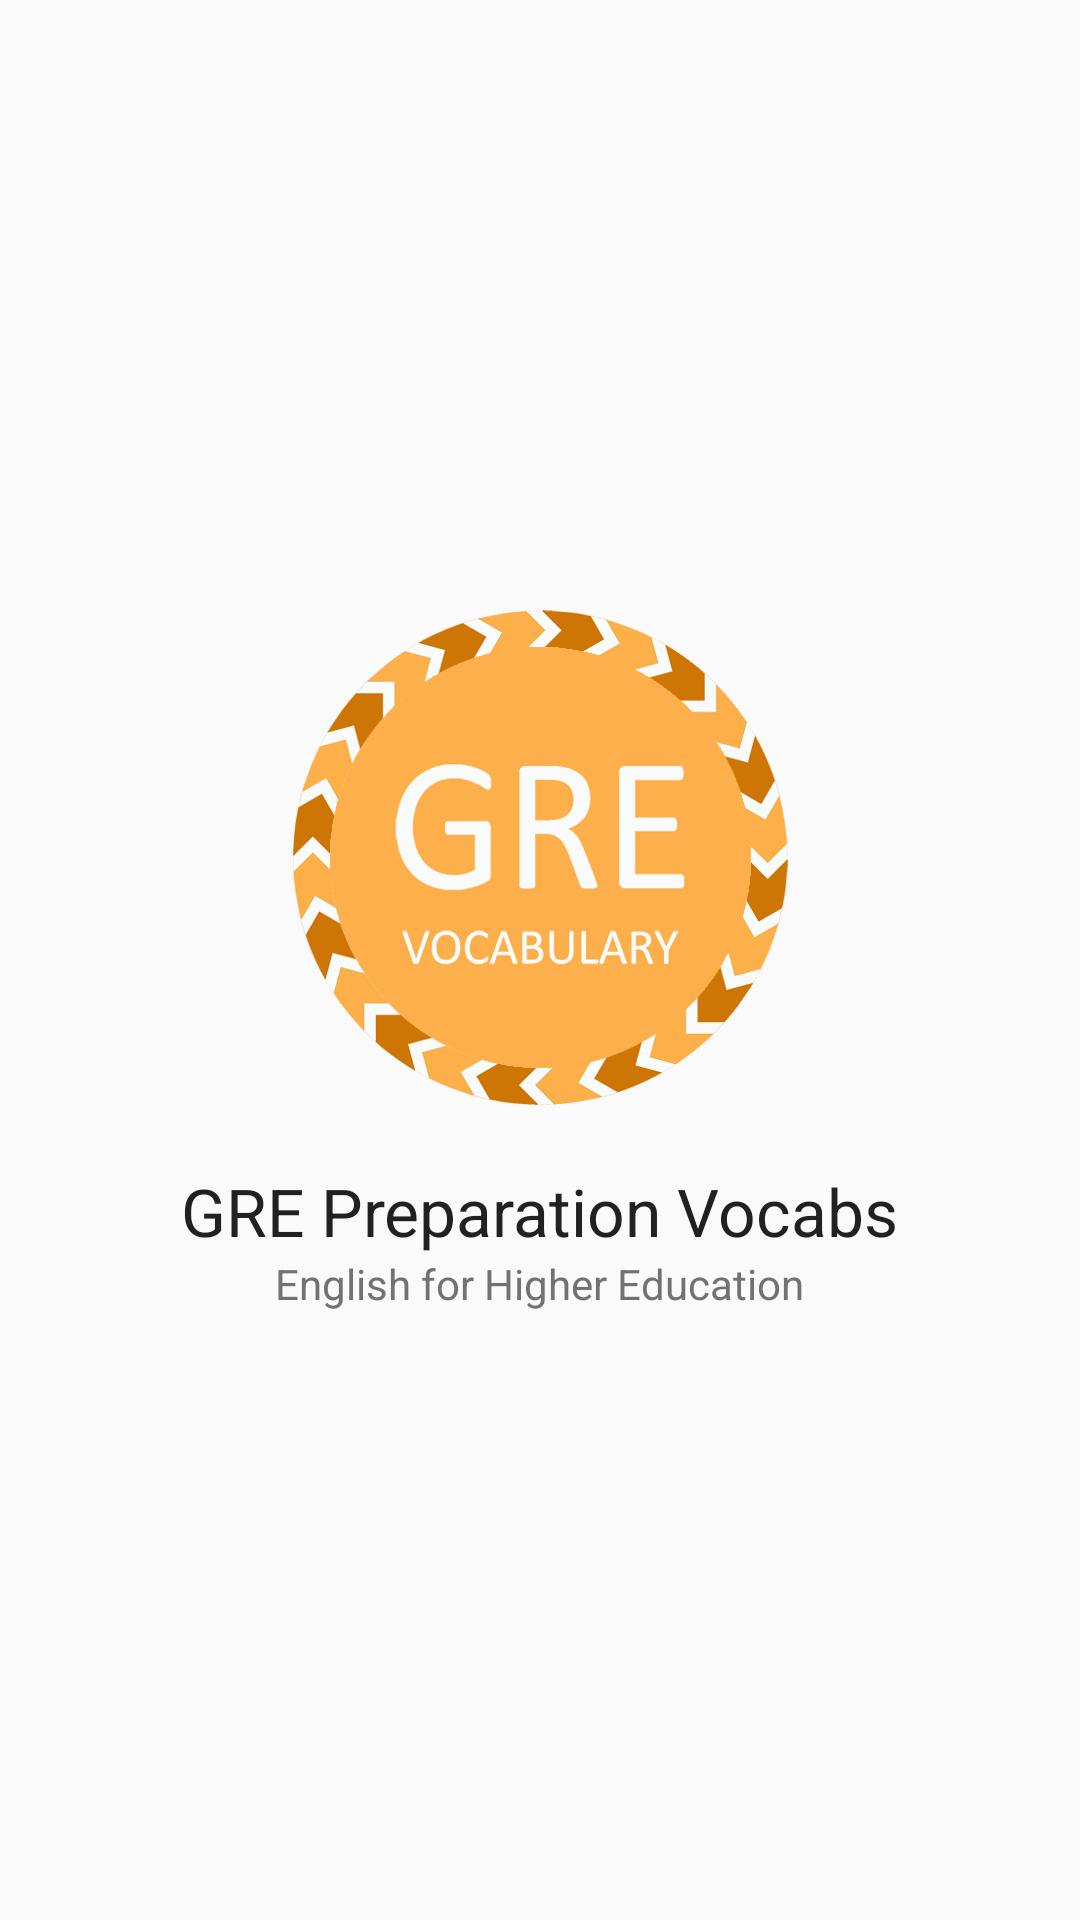

The Android layout XML behind this screen, and the referenced resources:
<!-- AndroidManifest.xml: application theme AppTheme -->
<!-- res/layout/activity_splash.xml -->
<?xml version="1.0" encoding="utf-8"?>
<android.support.v7.widget.LinearLayoutCompat
    xmlns:android="http://schemas.android.com/apk/res/android"
    android:layout_width="match_parent"
    android:layout_height="match_parent"
    android:gravity="center"
    android:orientation="vertical">

    <RelativeLayout
        android:layout_width="wrap_content"
        android:layout_height="wrap_content">

        <android.support.v7.widget.AppCompatImageView
            android:id="@+id/imgSplashBorder"
            android:layout_width="wrap_content"
            android:layout_height="wrap_content"
            android:src="@drawable/splash_border"/>

        <android.support.v7.widget.AppCompatImageView
            android:id="@+id/imgSplash"
            android:layout_width="wrap_content"
            android:layout_height="wrap_content"
            android:src="@drawable/splash"/>

    </RelativeLayout>

    <android.support.v7.widget.AppCompatTextView
        android:layout_width="wrap_content"
        android:layout_height="wrap_content"
        android:layout_marginTop="20dp"
        android:text="@string/app_name"
        android:textAppearance="?android:attr/textAppearanceLarge"
        android:textColor="@color/primary_text"/>

    <android.support.v7.widget.AppCompatTextView
        android:layout_width="wrap_content"
        android:layout_height="wrap_content"
        android:text="English for Higher Education"
        android:textAppearance="?android:attr/textAppearanceSmall"
        android:textColor="@color/secondary_text"/>

</android.support.v7.widget.LinearLayoutCompat>
<!-- resources referenced by this layout -->
<resources>
  <color name="primary_text">#212121</color>
  <color name="secondary_text">#727272</color>
  <!-- drawable splash: png bitmap (drawable-xxhdpi, 29960 bytes) -->
  <!-- drawable splash_border: png bitmap (drawable-xxhdpi, 98961 bytes) -->
  <string name="app_name">GRE Preparation Vocabs</string>
  <style name="AppTheme" parent="MyMaterialTheme.Base">
      </style>
  <style name="MyMaterialTheme.Base" parent="Theme.AppCompat.Light.NoActionBar">
          <item name="android:windowNoTitle">true</item>
          <item name="windowActionBar">false</item>
          <item name="colorPrimary">@color/primary</item>
          <item name="colorPrimaryDark">@color/primary_dark</item>
          <item name="colorAccent">@color/primary</item>
      </style>
  <color name="primary">#fdaf4a</color>
  <color name="primary_dark">#fa991b</color>
</resources>
